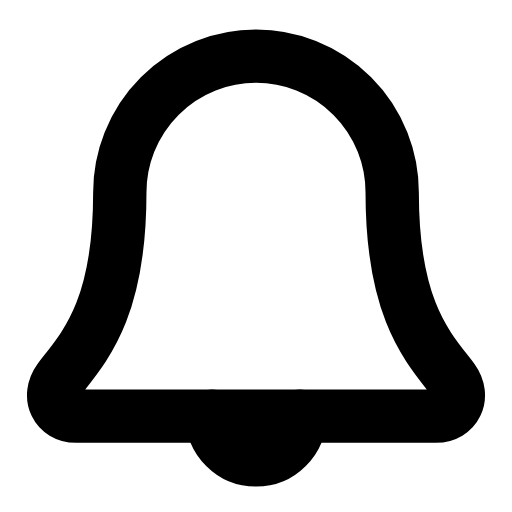
t = 0.00 s
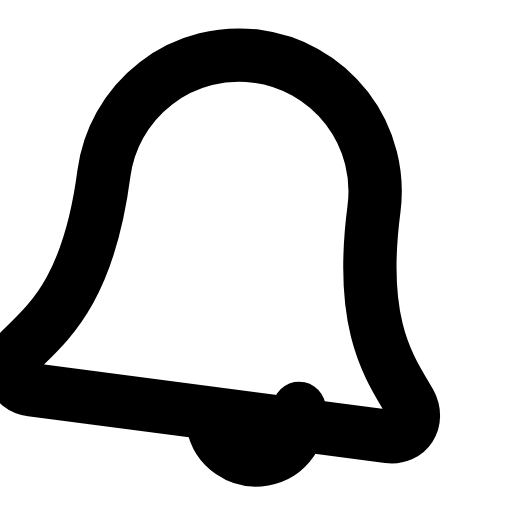
t = 0.32 s
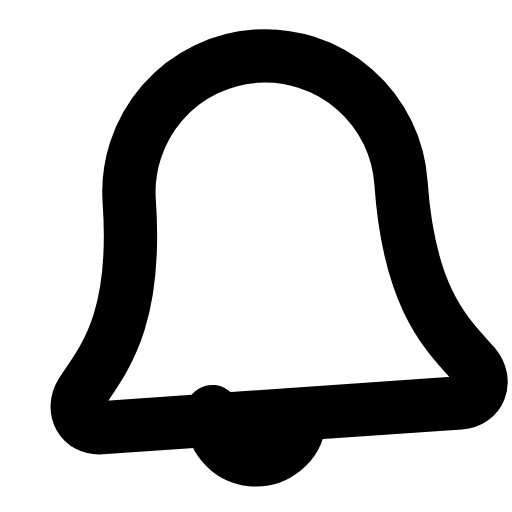
t = 0.58 s
t = 0.85 s: frame unchanged from t = 0.00 s, image omitted
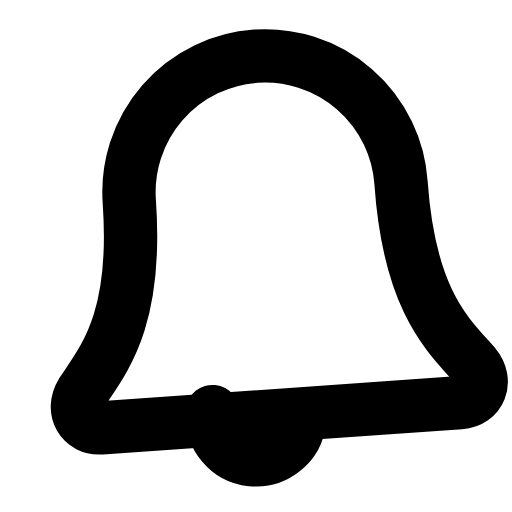
t = 1.16 s
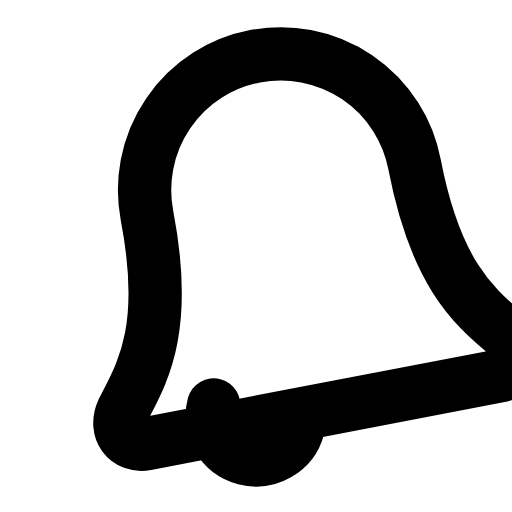
t = 1.44 s

The animated SVG that drew these frames (rendered in a browser with its animation timeline set to each time). Animation: 2 SMIL elements (animateTransform=2); one cycle of 1.75 s, repeats indefinitely.

<svg xmlns="http://www.w3.org/2000/svg" width="24" height="24" viewBox="0 0 24 24" fill="none"><g transform="translate(-1.68 -1.698) scale(1.14)"><g><animateTransform attributeName="transform" type="rotate" values="0 12 4;-11 12 4;8 12 4;-4 12 4;0 12 4;0 12 4;-4 12 4;8 12 4;-11 12 4;0 12 4;0 12 4" keyTimes="0;0.1125;0.2475;0.36;0.45;0.6;0.66;0.735;0.825;0.9;1" dur="1.75s" repeatCount="indefinite" calcMode="spline" keySplines="0.16 1 0.3 1;0.16 1 0.3 1;0.16 1 0.3 1;0.16 1 0.3 1;0.16 1 0.3 1;0.16 1 0.3 1;0.16 1 0.3 1;0.16 1 0.3 1;0.16 1 0.3 1;0.16 1 0.3 1"/><path stroke="currentColor" stroke-width="2.193" stroke-linecap="round" stroke-linejoin="round" fill="none" d="M6.4 9.4A5.6 5.6 0 0 1 17.6 9.4C17.6 14.3 19.1 15.8 20.1 17.1C20.6 17.8 20.2 18.6 19.4 18.6L4.6 18.6C3.8 18.6 3.4 17.8 3.9 17.1C4.9 15.8 6.4 14.3 6.4 9.4Z"></path></g><g><animateTransform attributeName="transform" type="rotate" values="0 12 18.6;15 12 18.6;-11 12 18.6;6 12 18.6;0 12 18.6;0 12 18.6;6 12 18.6;-11 12 18.6;15 12 18.6;0 12 18.6;0 12 18.6" keyTimes="0;0.1125;0.2475;0.36;0.45;0.6;0.66;0.735;0.825;0.9;1" dur="1.75s" repeatCount="indefinite" calcMode="spline" keySplines="0.16 1 0.3 1;0.16 1 0.3 1;0.16 1 0.3 1;0.16 1 0.3 1;0.16 1 0.3 1;0.16 1 0.3 1;0.16 1 0.3 1;0.16 1 0.3 1;0.16 1 0.3 1;0.16 1 0.3 1"/><path stroke="currentColor" stroke-width="2.193" stroke-linecap="round" stroke-linejoin="round" fill="none" d="M10.2 18.6A1.8 1.8 0 0 0 13.8 18.6"></path></g></g></svg>
